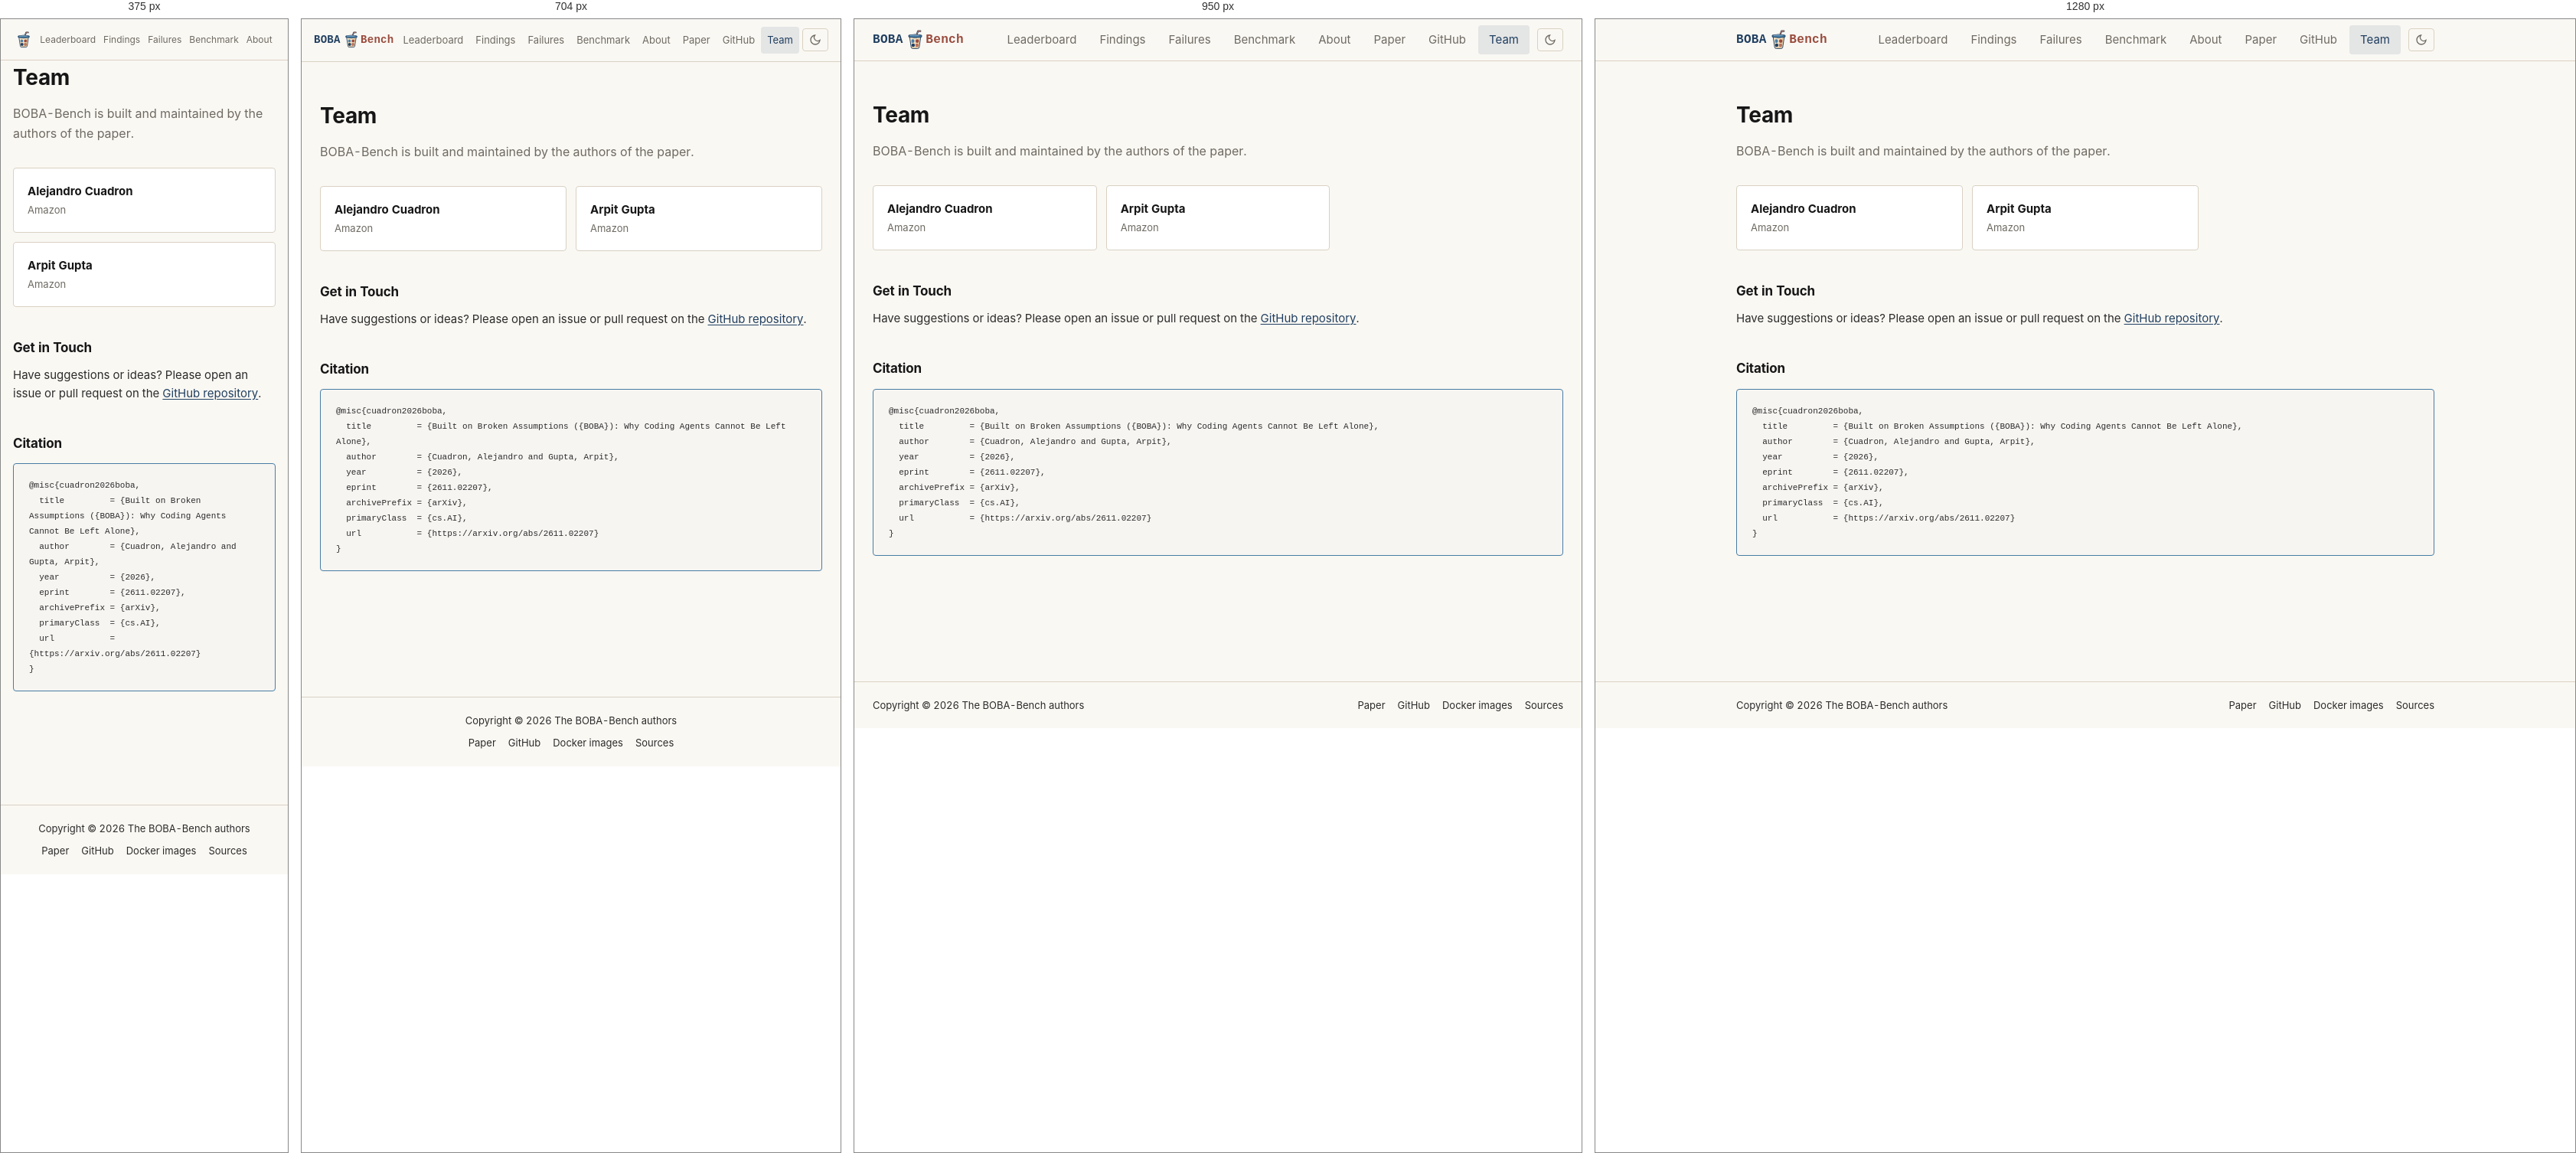
Rendered at 375 px, 704 px, 950 px and 1280 px, left to right.

<!-- file: index.html -->
<!DOCTYPE html>
<html lang="en" data-theme="light">
<head>
  <meta charset="UTF-8">
  <meta name="viewport" content="width=device-width, initial-scale=1.0">
  <meta name="darkreader-lock">
  <title>Team · BOBA-Bench</title>
  <meta name="description" content="An agent completes 20 requests in sequence on a real repository, each in a fresh conversation, with no feedback; at the end the tests of all 20 must pass.">
  <meta property="og:type" content="website">
  <meta property="og:site_name" content="BOBA-Bench">
  <meta property="og:title" content="Team · BOBA-Bench">
  <meta property="og:description" content="An agent completes 20 requests in sequence on a real repository, each in a fresh conversation, with no feedback; at the end the tests of all 20 must pass.">
  <meta property="og:url" content="https://amazon-agi.github.io/BOBA-bench/team/">
  <meta property="og:image" content="https://amazon-agi.github.io/BOBA-bench/static/images/og-card.32ac902186a92684.png">
  <meta property="og:image:type" content="image/png">
  <meta property="og:image:width" content="1200">
  <meta property="og:image:height" content="630">
  <meta property="og:image:alt" content="BOBA-Bench: a cup of bubble tea next to the title Built on Broken Assumptions">
  <meta name="twitter:card" content="summary_large_image">
  <meta name="twitter:title" content="Team · BOBA-Bench">
  <meta name="twitter:description" content="An agent completes 20 requests in sequence on a real repository, each in a fresh conversation, with no feedback; at the end the tests of all 20 must pass.">
  <meta name="twitter:image" content="https://amazon-agi.github.io/BOBA-bench/static/images/og-card.32ac902186a92684.png">
  <link rel="icon" type="image/x-icon" href="/BOBA-bench/static/images/favicon.c6e99d2e32c345e5.ico">
  <link rel="icon" type="image/png" sizes="16x16" href="/BOBA-bench/static/images/favicon-16.914c332cd78cf96f.png">
  <link rel="icon" type="image/png" sizes="32x32" href="/BOBA-bench/static/images/favicon-32.5b58e6ba9121ad0c.png">
  <link rel="icon" type="image/svg+xml" sizes="any" href="/BOBA-bench/static/images/boba-cup.af54507acffb0559.svg">
  <link rel="icon" type="image/png" sizes="192x192" href="/BOBA-bench/static/images/favicon-192.b559d21834d6bd45.png">
  <link rel="apple-touch-icon" sizes="180x180" href="/BOBA-bench/static/images/apple-touch-icon.577578ee990eb45d.png">
  <link rel="preconnect" href="https://fonts.googleapis.com">
  <link rel="preconnect" href="https://fonts.gstatic.com" crossorigin>
  <!-- web fonts load without blocking the first paint (the system fallback shows until they arrive) -->
  <link rel="preload" as="style" href="https://fonts.googleapis.com/css2?family=Inter:wght@400;500;600;700&family=JetBrains+Mono:wght@400;600;700&display=swap">
  <link rel="stylesheet" href="https://fonts.googleapis.com/css2?family=Inter:wght@400;500;600;700&family=JetBrains+Mono:wght@400;600;700&display=swap" media="print" onload="this.media='all'">
  <noscript><link rel="stylesheet" href="https://fonts.googleapis.com/css2?family=Inter:wght@400;500;600;700&family=JetBrains+Mono:wght@400;600;700&display=swap"></noscript>
  <link rel="stylesheet" href="/BOBA-bench/static/css/main.f9b05527702cebdf.css">
  <script>
    (function() {
      var theme = localStorage.getItem('theme') || (window.matchMedia('(prefers-color-scheme: dark)').matches ? 'dark' : 'light');
      document.documentElement.setAttribute('data-theme', theme);
    })();
  </script>
</head>
<body>
<nav>
  <div class="nav-inner">
    <a href="/BOBA-bench/" class="nav-brand nav-brand-lockup" aria-label="BOBA-Bench home">
      <span class="nav-brand-blue brand-blue">BOBA</span>
      <img src="/BOBA-bench/static/images/boba-cup.af54507acffb0559.svg" alt="" class="nav-brand-mark">
      <span class="nav-brand-orange brand-orange">Bench</span>
    </a>
    <div class="nav-links">
      <a href="/BOBA-bench/" class="nav-link">Leaderboard</a>
      <a href="/BOBA-bench/findings/" class="nav-link">Findings</a>
      <a href="/BOBA-bench/failures/" class="nav-link">Failures</a>
      <a href="/BOBA-bench/benchmark/" class="nav-link">Benchmark</a>
      <a href="/BOBA-bench/about/" class="nav-link">About</a>
      <a href="https://arxiv.org/abs/2611.02207" class="nav-link" target="_blank" rel="noopener">Paper</a>
      <a href="https://github.com/amazon-agi/BOBA-bench" class="nav-link" target="_blank" rel="noopener">GitHub</a>
      <a href="/BOBA-bench/team/" class="nav-link active">Team</a>
      <button class="theme-toggle" onclick="toggleTheme()" aria-label="Toggle theme">
        <svg class="icon-sun" width="16" height="16" viewBox="0 0 24 24" fill="none" stroke="currentColor" stroke-width="2"><circle cx="12" cy="12" r="5"/><path d="M12 1v2m0 18v2M4.2 4.2l1.4 1.4m12.8 12.8 1.4 1.4M1 12h2m18 0h2M4.2 19.8l1.4-1.4M18.4 5.6l1.4-1.4"/></svg>
        <svg class="icon-moon" width="16" height="16" viewBox="0 0 24 24" fill="none" stroke="currentColor" stroke-width="2"><path d="M21 12.8A9 9 0 1 1 11.2 3 7 7 0 0 0 21 12.8z"/></svg>
      </button>
    </div>
  </div>
</nav>
<main>
<section class="container page-top">
  <h1 class="page-title">Team</h1>
  <p class="page-intro">BOBA-Bench is built and maintained by the authors of the paper.</p>
  <div class="team-grid">
<div class="team-card">      <div class="team-card-top"><div class="team-info">
        <div class="team-name">Alejandro Cuadron</div>
        <div class="team-affiliation">Amazon</div>
      </div></div>
</div><div class="team-card">      <div class="team-card-top"><div class="team-info">
        <div class="team-name">Arpit Gupta</div>
        <div class="team-affiliation">Amazon</div>
      </div></div>
</div>  </div>
  <h2 class="team-section-heading">Get in Touch</h2>
  <p class="team-section-text">
    Have suggestions or ideas? Please open an issue or pull request on the <a href="https://github.com/amazon-agi/BOBA-bench" target="_blank" rel="noopener">GitHub repository</a>.  </p>
  <h2 class="team-section-heading">Citation</h2>
  <pre class="citation-block"><code>@misc{cuadron2026boba,
  title         = {Built on Broken Assumptions ({BOBA}): Why Coding Agents Cannot Be Left Alone},
  author        = {Cuadron, Alejandro and Gupta, Arpit},
  year          = {2026},
  eprint        = {2611.02207},
  archivePrefix = {arXiv},
  primaryClass  = {cs.AI},
  url           = {https://arxiv.org/abs/2611.02207}
}</code></pre>
</section>
</main>
<footer>
  <div class="footer-inner">
    <span>Copyright © 2026 The BOBA-Bench authors</span>
    <span class="footer-links">
<a href="https://arxiv.org/abs/2611.02207" target="_blank" rel="noreferrer noopener">Paper</a><a href="https://github.com/amazon-agi/BOBA-bench" target="_blank" rel="noreferrer noopener">GitHub</a><a href="https://hub.docker.com/r/bobabench/boba-bench" target="_blank" rel="noreferrer noopener">Docker images</a><a href="/BOBA-bench/SOURCES.json">Sources</a>    </span>
  </div>
</footer>
<script src="/BOBA-bench/static/js/main.js?v=ba4f24cd3d" defer></script>
</body>
</html>

/* @media block from main.f9b05527702cebdf.css */
@media (max-width: 768px) {
  .hero-title { font-size: 30px; }
  .model-hero-stats { grid-template-columns: repeat(2, 1fr); }
  .discoverability-grid, .review-grid { grid-template-columns: 1fr; }
  .nav-inner { flex-wrap: nowrap; height: auto; padding: 10px 16px; gap: 4px; }
  .nav-links { flex-wrap: nowrap; gap: 0; width: auto; flex: 1 1 auto; justify-content: center; margin-left: 0; overflow: hidden; }
  .nav-brand { flex: 0 0 auto; font-size: 14px; }
  .nav-brand-mark { height: 22px; }
  .nav-link { padding: 7px 8px; font-size: 13px; }
  .theme-toggle { margin-left: 4px; }
  .container-wide { padding: 0 16px 40px; }
  .hero-authors-line { display: inline; white-space: normal; font-size: 13px; }
  .hero-authors-affiliation { font-size: 11px; white-space: normal; }
  .hero-authors { display: block; text-align: center; line-height: 1.8; }
  .section-header { flex-wrap: wrap; gap: 8px; }
  .section-note { text-align: left; }
  .footer-inner { flex-direction: column; gap: 8px; text-align: center; padding: 0 16px; }
  .footer-links a:first-child { margin-left: 0; }
  .lb-block { width: auto; }
  .chain-row { grid-template-columns: 110px 1fr; }
  .chain-row-note { grid-column: 1 / -1; }
  .spec-summary { grid-template-columns: 30px minmax(0, 1fr); }
  .spec-meta { grid-column: 2; white-space: normal; }
  .spec-body { padding-left: 12px; }
}

/* @media block from main.f9b05527702cebdf.css */
@media (max-width: 520px) {
  .col-secondary .th-full { display: none; }
  .col-secondary .th-mobile { display: inline; }
  .col-resolved-header .th-full { display: none; }
  .col-resolved-header .th-mobile { display: inline; }
  .hero { padding: 40px 16px 32px; }
  .hero-title { font-size: 26px; }
  .hero-subtitle { font-size: 18px; }
  .hero-description { font-size: 15px; }
  .hero-subtitle, .hero-description, .hero-authors { width: 100%; overflow-wrap: anywhere; }
  .nav-link { padding: 7px 5px; font-size: 12px; }
  .nav-links { justify-content: flex-start; overflow-x: auto; scrollbar-width: none; -webkit-overflow-scrolling: touch; }
  .nav-links::-webkit-scrollbar { display: none; }
  .nav-brand { font-size: 12px; }
  .nav-brand-blue, .nav-brand-orange { display: none; }
  .nav-link[href$=".pdf"], .nav-link[target="_blank"] { display: none; } /* paper and GitHub stay in the hero and the footer */
  .nav-brand-mark { height: 22px; }
  .theme-toggle { margin-left: 2px; padding: 6px; }
  .container { padding: 0 16px 40px; }
  .link-tiles { grid-template-columns: 1fr; }
  .model-provider { display: none; }
  .col-agent { display: none; }
  .col-logo { display: none; }
  [data-leaderboard-table] .col-rank { display: none; }
  .lb-table th { padding: 10px 8px; }
  .lb-table td { padding: 10px 8px; }
  .leaderboard-container.details-active .lb-table, .lb-table-details { min-width: 520px; }
  .lb-table-details th, .lb-table-details td { padding-left: 6px; padding-right: 6px; }
  .col-num { font-size: 13px; }
  .model-name { font-size: 14px; }
  .model-hero-stats { grid-template-columns: repeat(2, 1fr); }
  .model-hero-name { font-size: 20px; }
  .repository-title { font-size: 24px; }
  .repository-facts > div { grid-template-columns: 1fr; gap: 0; }
  .repository-stats { grid-template-columns: 1fr; }
  .chart-toggle-btn, .scatter-toggle-btn, .view-toggle-btn { font-size: 12px; padding: 5px 10px; }
}

/* @media block from main.f9b05527702cebdf.css */
@media (max-width: 640px) {
  .chart-block { height: 320px; padding: 16px 8px 8px; }
}

/* @media block from main.f9b05527702cebdf.css */
@media (max-width: 780px) {
  .scatter-layout { flex-direction: column; }
  .scatter-side { flex-basis: auto; max-height: 320px; }
  .scatter-main .chart-block { height: 360px; }
}

/* @media block from main.f9b05527702cebdf.css */
@media (max-width: 640px) { .census-legend-row { grid-template-columns: 1fr; gap: 2px; } }

/* @media block from main.f9b05527702cebdf.css */
@media (max-width: 640px) { .census-example-grid { grid-template-columns: 1fr; gap: 2px; } }

/* @media block from main.f9b05527702cebdf.css */
@media (max-width: 640px) {
  .census-rows { grid-template-columns: 1fr; gap: 4px; }
  .census-n { text-align: left; }
  .census-legend-row { grid-template-columns: 1fr; }
}

/* @media block from main.f9b05527702cebdf.css */
@media (max-width: 1000px) { .inshort { grid-template-columns: repeat(2, minmax(0, 1fr)); } }

/* @media block from main.f9b05527702cebdf.css */
@media (max-width: 560px) { .inshort { grid-template-columns: 1fr; } .findings-group-title { font-size: 22px; } }

/* @media block from main.f9b05527702cebdf.css */
@media (max-width: 1000px) { .implications { grid-template-columns: repeat(2, minmax(0, 1fr)); } }

/* @media block from main.f9b05527702cebdf.css */
@media (max-width: 560px) { .implications { grid-template-columns: 1fr; } }

/* @media block from main.f9b05527702cebdf.css */
@media (max-width: 900px) {
  .link-tiles-3, .home-examples { grid-template-columns: repeat(2, minmax(0, 1fr)); }
}

/* @media block from main.f9b05527702cebdf.css */
@media (max-width: 640px) {
  .link-tiles-3, .home-examples { grid-template-columns: 1fr; }
  .subnav a.subnav-ext { margin-left: 0; }
  .finding-num { font-size: 32px; }
}

/* @media block from main.f9b05527702cebdf.css */
@media (max-width: 768px) { .compare-highlights { grid-template-columns: 1fr; } }

/* @media block from main.f9b05527702cebdf.css */
@media (max-width: 860px) { .chart-grid { grid-template-columns: 1fr; } }

/* @media block from main.f9b05527702cebdf.css */
@media (max-width: 900px) { .section-pair { grid-template-columns: 1fr; } }

/* @media block from main.f9b05527702cebdf.css */
@media (max-width: 1000px) { #findings .findings-grid-4 { grid-template-columns: repeat(2, minmax(0, 1fr)); } .finding-title { min-height: 2.7em; } }

/* @media block from main.f9b05527702cebdf.css */
@media (max-width: 560px) { #findings .findings-grid-4 { grid-template-columns: 1fr; } .finding-title { min-height: 0; } }

/* @media block from main.f9b05527702cebdf.css */
@media (max-width: 640px) {
  .scoring-row { grid-template-columns: 1fr; gap: 4px; }
  .scoring-cards { grid-template-columns: 1fr; }
  .scoring-ks span { font-size: 9px; }
}